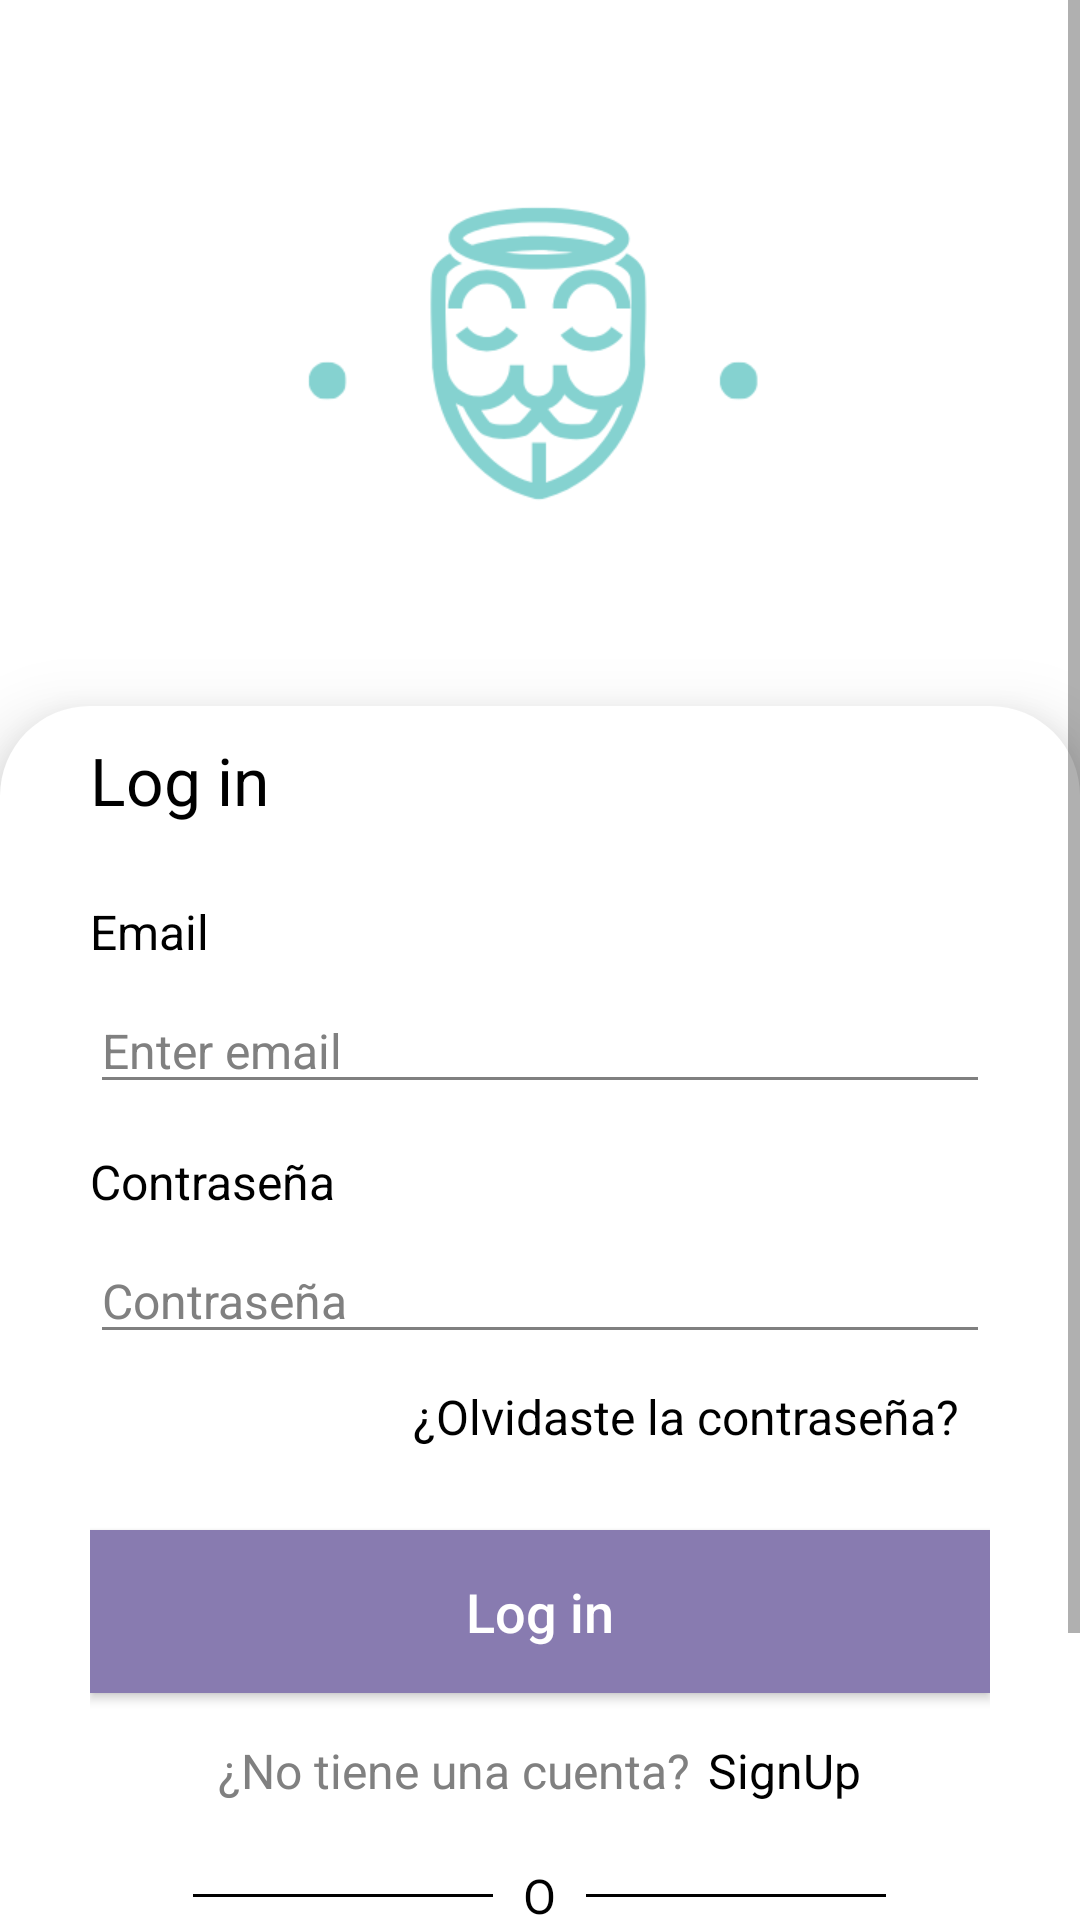

This screen was rendered from an Android layout file. Write that file and the resources it references.
<!-- AndroidManifest.xml: application theme Theme.RandomStory -->
<!-- res/layout/activity_login_screen.xml -->
<?xml version="1.0" encoding="utf-8"?>
<ScrollView xmlns:android="http://schemas.android.com/apk/res/android"
    xmlns:app="http://schemas.android.com/apk/res-auto"
    xmlns:tools="http://schemas.android.com/tools"
    android:layout_width="match_parent"
    android:id="@+id/parentScreen"
    android:layout_height="match_parent"
    android:background="@color/white"
    android:fillViewport="true"
    android:orientation="vertical"
    tools:context=".Activities.LoginScreen">

    <LinearLayout
        android:layout_width="match_parent"
        android:layout_height="wrap_content"
        android:orientation="vertical">


        <ImageView
            android:id="@+id/ivLogin"
            android:layout_width="match_parent"
            android:layout_height="250dp"
            android:layout_marginTop="-15dp"
            app:srcCompat="@drawable/signin" />

        <com.github.ybq.android.spinkit.SpinKitView xmlns:app="http://schemas.android.com/apk/res-auto"
            android:id="@+id/spin_kit"
            style="@style/SpinKitView.Large.DoubleBounce"
            android:layout_width="wrap_content"
            android:layout_height="wrap_content"
            android:layout_gravity="center"
            android:visibility="gone"
            app:SpinKit_Color="@color/blue" />


        <LinearLayout
            android:id="@+id/lvl_login"
            android:layout_width="match_parent"
            android:layout_height="match_parent"
            android:background="@drawable/loginbg"
            android:elevation="15dp"
            android:orientation="vertical"
            android:paddingHorizontal="30dp">


            <TextView
                android:layout_width="wrap_content"
                android:layout_height="wrap_content"
                android:text="@string/login"
                android:textColor="@color/black"
                android:textSize="22sp" />

            <LinearLayout
                android:layout_width="match_parent"
                android:layout_height="wrap_content"
                android:layout_marginTop="25dp"
                android:orientation="vertical">

                <TextView
                    android:layout_width="wrap_content"
                    android:layout_height="wrap_content"
                    android:text="@string/email"
                    android:textColor="@color/black"
                    android:textSize="16sp" />

                <EditText
                    android:id="@+id/etEmail"
                    android:layout_width="match_parent"
                    android:layout_height="wrap_content"
                    android:layout_marginTop="8dp"
                    android:hint="Enter email"
                    android:inputType="textEmailAddress"
                    android:textColor="@color/black"
                    android:textColorHint="@color/teal_200"
                    android:textSize="16sp"
                    app:backgroundTint="@color/teal_200" />
            </LinearLayout>

            <LinearLayout
                android:layout_width="match_parent"
                android:layout_height="wrap_content"
                android:layout_marginTop="15dp"
                android:orientation="vertical">

                <TextView
                    android:layout_width="wrap_content"
                    android:layout_height="wrap_content"
                    android:text="@string/password"
                    android:textColor="@color/black"
                    android:textSize="16sp" />

                <EditText
                    android:id="@+id/etPassword"
                    android:layout_width="match_parent"
                    android:layout_height="wrap_content"
                    android:layout_marginTop="8dp"
                    android:hint="@string/password"
                    android:inputType="textPassword"
                    android:textColor="@color/black"
                    android:textColorHint="@color/teal_200"
                    android:textSize="16sp"
                    app:backgroundTint="@color/teal_200" />
            </LinearLayout>

            <TextView
                android:id="@+id/tvForgotPassword"
                android:layout_width="wrap_content"
                android:layout_height="wrap_content"
                android:layout_gravity="right"
                android:layout_marginTop="10dp"
                android:foreground="@drawable/ripple_effect"
                android:layout_marginEnd="10dp"
                android:text="@string/forgot"
                android:textColor="@color/black"
                android:textSize="16sp" />

            <androidx.appcompat.widget.AppCompatButton
                android:id="@+id/btnLogin"
                android:layout_width="match_parent"
                android:layout_height="wrap_content"
                android:layout_marginTop="27dp"
                android:background="@color/blue"
                android:gravity="center"
                android:padding="15dp"
                android:foreground="@drawable/ripple_effect"
                android:text="@string/login"
                android:textAllCaps="false"
                android:textColor="@color/white"
                android:textSize="18sp" />

            <LinearLayout
                android:id="@+id/lLytSignIn"
                android:layout_width="match_parent"
                android:layout_height="wrap_content"
                android:layout_marginTop="15dp"
                android:gravity="center"
                android:orientation="horizontal">

                <TextView
                    android:id="@+id/tvDontHaveAccount"
                    android:layout_width="wrap_content"
                    android:layout_height="wrap_content"
                    android:gravity="center"
                    android:text="@string/dont_have_account"
                    android:textColor="@color/teal_200"
                    android:textSize="16sp" />

                <TextView
                    android:id="@+id/tvSignUp"
                    android:layout_width="wrap_content"
                    android:layout_height="wrap_content"
                    android:layout_marginStart="6dp"
                    android:gravity="center"
                    android:text="SignUp"
                    android:foreground="@drawable/ripple_effect"
                    android:textColor="@color/black"
                    android:textSize="16sp" />


            </LinearLayout>


            <LinearLayout
                android:layout_width="match_parent"
                android:layout_height="wrap_content"
                android:layout_marginTop="20dp"
                android:gravity="center"
                android:orientation="horizontal">

                <View
                    android:layout_width="100dp"
                    android:layout_height="1dp"
                    android:background="@color/black" />

                <TextView
                    android:layout_width="wrap_content"
                    android:layout_height="wrap_content"
                    android:layout_marginHorizontal="10dp"
                    android:gravity="center"
                    android:text="@string/Orloginwith"
                    android:textColor="@color/black"
                    android:textSize="16sp" />

                <View
                    android:layout_width="100dp"
                    android:layout_height="1dp"
                    android:background="@color/black" />

            </LinearLayout>

            <LinearLayout
                android:layout_width="match_parent"
                android:layout_height="0dp"
                android:layout_marginTop="20dp"
                android:layout_marginBottom="20dp"
                android:layout_weight="1"
                android:gravity="center">

                <RelativeLayout
                    android:id="@+id/signup_withGoogle"
                    android:layout_width="match_parent"
                    android:layout_height="60dp"
                    android:layout_marginHorizontal="30dp"
                    android:background="@drawable/bg_gmail_button"
                    android:foreground="@drawable/ripple_effect"
                    android:orientation="horizontal">

                    <ImageView
                        android:id="@+id/google_image"
                        android:layout_width="30dp"
                        android:layout_height="30dp"
                        android:layout_centerVertical="true"
                        android:layout_gravity="center"
                        android:layout_marginStart="20dp"
                        android:src="@drawable/google" />

                    <TextView
                        android:layout_width="wrap_content"
                        android:layout_height="wrap_content"
                        android:layout_centerInParent="true"
                        android:layout_gravity="center"
                        android:layout_marginLeft="15dp"
                        android:layout_toRightOf="@+id/google_image"
                        android:foreground="@drawable/ripple_effect"
                        android:text="Continue with Google"
                        android:textColor="@color/black"
                        android:textSize="16sp" />

                </RelativeLayout>


            </LinearLayout>


        </LinearLayout>

    </LinearLayout>

</ScrollView>
<!-- resources referenced by this layout -->
<resources>
  <color name="black">#FF000000</color>
  <color name="blue">#887BB0</color>
  <color name="teal_200">#808080</color>
  <color name="white">#FFFFFFFF</color>
  <!-- drawable bg_gmail_button (drawable) -->
  <?xml version="1.0" encoding="utf-8"?>
  <shape xmlns:android="http://schemas.android.com/apk/res/android">
      <stroke android:color="@color/skin" android:width="1dp"/>
      <solid android:color="@color/skin"/>
      <corners android:radius="30dp"/>
  </shape>
  <!-- drawable google: png bitmap (drawable, 36582 bytes) -->
  <!-- drawable loginbg (drawable) -->
  <?xml version="1.0" encoding="utf-8"?>
  <shape xmlns:android="http://schemas.android.com/apk/res/android">
  
      <solid android:color="@color/white"/>
      <corners android:topLeftRadius="30dp"
          android:topRightRadius="30dp"/>
  
      <padding android:bottom="10dp"
          android:right="10dp"
          android:top="10dp"
          android:left="10dp"/>
  
  </shape>
  <!-- drawable ripple_effect (drawable) -->
  <?xml version="1.0" encoding="utf-8"?>
  <ripple xmlns:android="http://schemas.android.com/apk/res/android"
      android:color="@color/skin">
      <item android:id="@android:id/mask">
          <shape android:shape="rectangle">
              <solid android:color="@color/skin" />
              <corners android:radius="20dp" />
          </shape>
      </item>
  
  </ripple>
  <!-- drawable signin: png bitmap (drawable, 16348 bytes) -->
  <string name="Orloginwith">O</string>
  <string name="dont_have_account">¿No tiene una cuenta?</string>
  <string name="email">Email</string>
  <string name="forgot">¿Olvidaste la contraseña?</string>
  <string name="login">Log in</string>
  <string name="password">Contraseña</string>
  <style name="Theme.RandomStory" parent="Theme.MaterialComponents.DayNight.NoActionBar">
          
  
          <item name="colorPrimary">@color/blue</item>
          <item name="colorPrimaryVariant">@color/blue</item>
          <item name="colorOnPrimary">@color/white</item>
          
          <item name="colorSecondary">@color/teal_200</item>
          <item name="colorSecondaryVariant">@color/teal_200</item>
          <item name="colorOnSecondary">@color/black</item>
          
  
          
          <item name="android:statusBarColor" tools:targetApi="l">?attr/colorPrimaryVariant</item>
          
      </style>
  <color name="skin">#f9dac2</color>
</resources>
